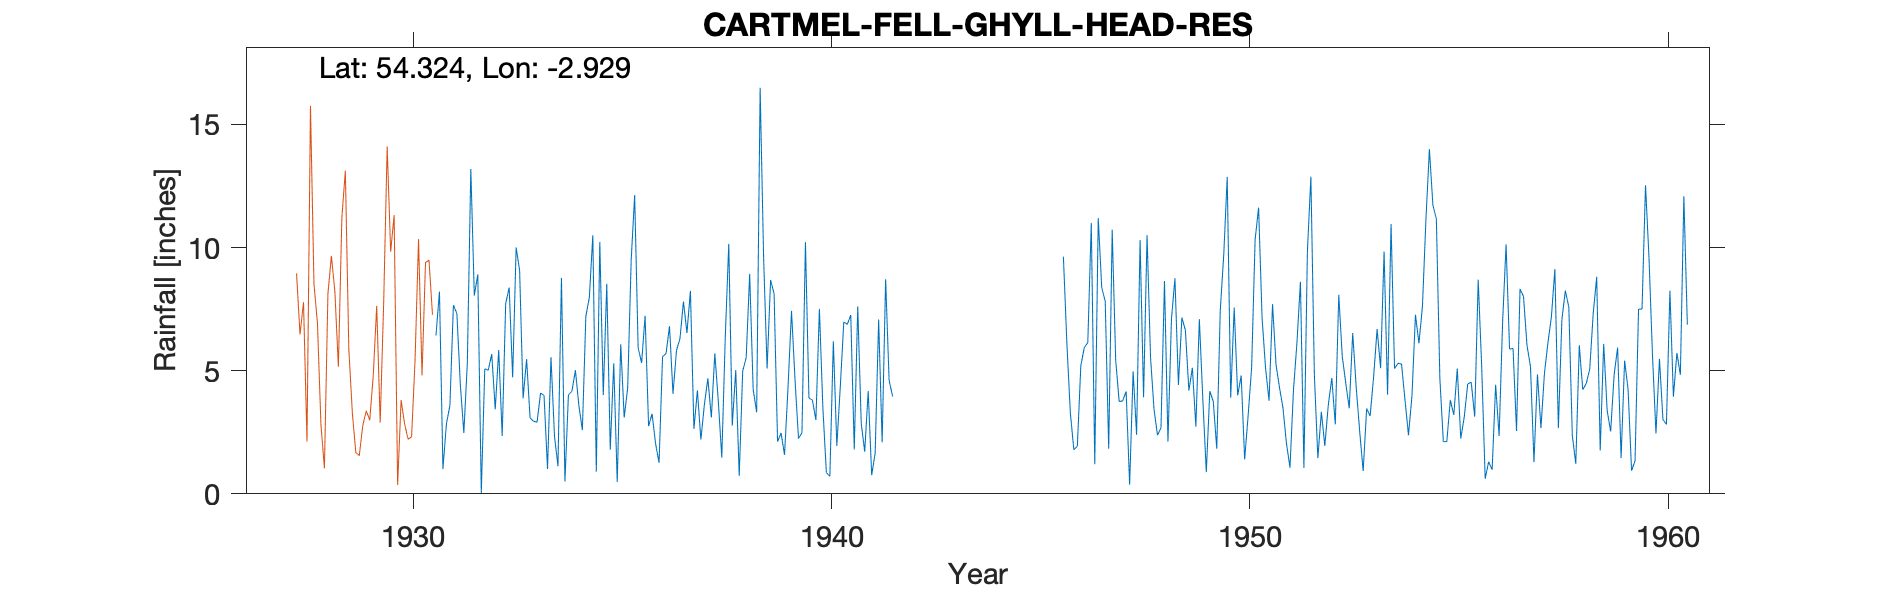

The table this chart was drawn from, first rows:
CARTMELL FELL (GHYLL HEAD RES), , , , , , , , , , , , , , , , , , , , , , , 
Grid ref, SD397924, Long, -2.929, Lat, 54.32, Elevation, 420, ft, , , , , , , , , , , , , , , 
Station no, 3026, , , , , , , , , , , , , , , , , , , , , , 
, 1931, 1932, 1933, 1934, 1935, 1936, 1937, 1938, 1939, 1940, 1941, 1942, 1943, 1944, 1945, 1946, 1947, 1948, 1949, 1950, 1951, 1952, 1953
January, 6.43, 8.91, 9.07, 8.77, 4.01, 7.23, 6.53, 10.15, 8.68, 3.8, 1.8, , , , , 9.63, 7.82, 10.5, 4.19, 3.9, 7.7, 4.83, 4.34
February, 8.21, 0.04, 3.88, 0.5, 8.53, 2.75, 8.24, 2.77, 8.13, 3, 7.61, , , , , 6.11, 1.83, 5.53, 5.12, 7.56, 5.24, 1.45, 2.53
March, 1.01, 5.08, 5.47, 4.02, 1.79, 3.25, 2.64, 5.02, 2.12, 7.51, 2.86, , , , , 3.27, 10.72, 3.43, 2.73, 4, 4.31, 3.33, 0.93
April, 2.84, 5.02, 3.08, 4.16, 5.3, 2.04, 4.2, 0.73, 2.47, 3.48, 1.71, , , , , 1.79, 5.43, 2.38, 7.09, 4.8, 3.48, 1.95, 3.46
May, 3.59, 5.68, 2.95, 5.02, 0.48, 1.26, 2.2, 4.99, 1.58, 0.86, 4.17, , , , , 1.93, 3.75, 2.68, 3.84, 1.4, 2.04, 3.61, 3.16
June, 7.66, 3.43, 2.91, 3.58, 6.07, 5.57, 3.62, 5.53, 4.33, 0.71, 0.76, , , , , 5.21, 3.77, 8.64, 0.88, 3.18, 1.06, 4.7, 4.76
July, 7.32, 5.84, 4.09, 2.59, 3.1, 5.69, 4.69, 8.93, 7.43, 6.19, 1.65, , , , , 5.94, 4.16, 2.12, 4.17, 5.12, 4.2, 2.82, 6.69
August, 4.41, 2.35, 4, 7.21, 4.3, 6.81, 3.1, 4.24, 4.65, 1.95, 7.08, , , , , 6.14, 0.37, 7.09, 3.75, 10.32, 6.13, 8.08, 5.1
September, 2.47, 7.73, 1.01, 7.97, 9.47, 4.06, 5.7, 3.31, 2.25, 4.36, 2.09, , , , , 11, 4.97, 8.75, 1.83, 11.62, 8.61, 5.58, 9.84
October, 5.31, 8.37, 5.55, 10.5, 12.13, 5.82, 3.76, 16.49, 2.48, 6.98, 8.71, , , , , 1.2, 2.4, 4.42, 7.43, 7.14, 1.05, 4.5, 4.03
November, 13.19, 4.73, 2.34, 0.9, 5.92, 6.3, 1.47, 9.56, 10.22, 6.88, 4.61, , , , , 11.2, 10.3, 7.16, 9.7, 5.1, 9.84, 3.47, 10.95
December, 8.05, 10, 1.12, 10.22, 5.32, 7.81, 6.38, 5.09, 3.89, 7.26, 3.95, , , , , 8.37, 3.92, 6.64, 12.87, 3.78, 12.88, 6.53, 5.09
Total, 70.49, 67.18, 45.47, 65.44, 66.42, 58.59, 52.53, 76.81, 58.23, 52.98, 47, , , , , 71.79, 59.44, 69.34, 63.6, 67.92, 66.54, 50.85, 60.88
Record continues from 1920s but that gau…, , , , , , , , , , , , , , , , , , , , , , , 
1920s therefore left as second csv, , , , , , , , , , , , , , , , , , , , , , , 
